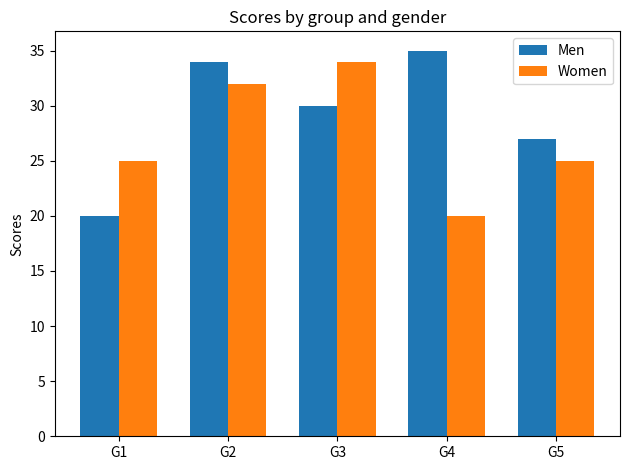

The script that saved this image:
import numpy as np
import matplotlib.pyplot as plt

if __name__ == '__main__':
    labels = ['G1', 'G2', 'G3', 'G4', 'G5']
    men_means = [20, 34, 30, 35, 27]
    women_means = [25, 32, 34, 20, 25]

    x = np.arange(len(labels))  # the label locations
    width = 0.35  # the width of the bars

    fig, ax = plt.subplots()
    rects1 = ax.bar(x - width / 2, men_means, width, label='Men')
    rects2 = ax.bar(x + width / 2, women_means, width, label='Women')

    # Add some text for labels, title and custom x-axis tick labels, etc.
    ax.set_ylabel('Scores')
    ax.set_title('Scores by group and gender')
    ax.set_xticks(x)
    ax.set_xticklabels(labels)
    ax.legend()

    # ax.bar_label(rects1, padding=3)
    # ax.bar_label(rects2, padding=3)

    fig.tight_layout()

    plt.show()